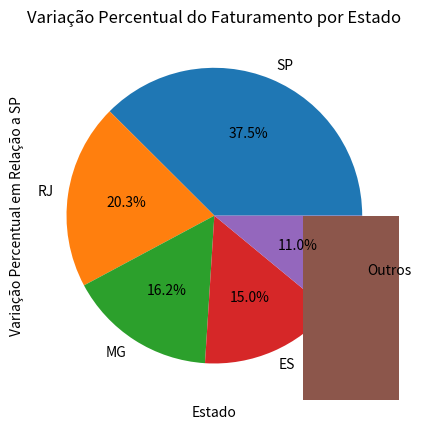

Generate this figure with matplotlib:
import matplotlib.pyplot as plt

def calcular_percentual_estados(faturamento_estados):
 
  faturamento_total = sum(faturamento_estados.values())
  percentuais = {}
  variacoes = {}

  # Estado de referência (pode ser ajustado)
  estado_referencia = "SP"
  valor_referencia = faturamento_estados[estado_referencia]

  for estado, valor in faturamento_estados.items():
    percentual = (valor / faturamento_total) * 100
    variacao = ((valor - valor_referencia) / valor_referencia) * 100
    percentuais[estado] = percentual
    variacoes[estado] = variacao

  return percentuais, variacoes

# Dados do exemplo
faturamento = {
  "SP": 67836.43,
  "RJ": 36678.66,
  "MG": 29229.88,
  "ES": 27165.48,
  "Outros": 19849.53
}

# Calcula os percentuais e variações
percentuais, variacoes = calcular_percentual_estados(faturamento)

# Imprime os resultados
for estado, percentual in percentuais.items():
  print(f"O estado {estado} representou {percentual:.2f}% do faturamento total.")

# Cria um gráfico de pizza
plt.pie(percentuais.values(), labels=percentuais.keys(), autopct='%1.1f%%')
plt.title("Percentual de Faturamento por Estado")
plt.show()

# Cria um gráfico de barras para a variação percentual
plt.bar(variacoes.keys(), variacoes.values())
plt.xlabel("Estado")
plt.ylabel("Variação Percentual em Relação a SP")
plt.title("Variação Percentual do Faturamento por Estado")
plt.show()